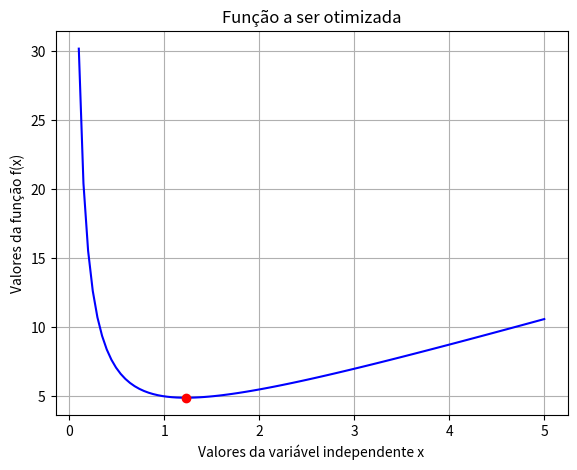

This chart was generated by the following Python code:
# -*- coding: utf-8 -*-
"""
Programa de otimização utilizando o método de Newton-Raphson

Criado em 27 de setembro de 2017

[redacted]
"""
import numpy as np
import matplotlib.pyplot as plt
from math import nan, fabs
#
# define a função a ser otimizada
f=lambda x:2*x+3/x
#
# define a função que calcula a primeira derivada
fL=lambda x:2-3/(x*x)
#
# define a função que calcula a segunda derivada
fLL=lambda x:6/(x*x*x)
#
# define a função que calcula o valor ótimo pelo método de Newton-Raphson
def newton_raphson(x0,tol):
    xk=x0
    maxit=100     # número máximo de iterações
    iter=0        # número de iterações já realizadas
    dx=nan
    while True:
      xk_mais_um=xk-fL(xk)/fLL(xk)
      iter=iter+1
      dx=fabs(xk_mais_um-xk)
      if(dx<tol or iter>maxit):
          break
      else:
          xk=xk_mais_um
    return xk_mais_um,f(xk_mais_um),dx,iter
#
# Chutando um valor inicial
x0=2.0
#
# Definindo um valor de erro máximo
tol=0.01
#
# Chamando função que calcula o valor ótimo
valor_otimo=newton_raphson(x0,tol)
#
# apresentando a solução
print("\nPrograma para minimização de uma função\n\n")
print('O valor de x ótimo é {:6.2f}'.format(valor_otimo[0]))
print('O valor ótimo da função é {:6.2f}'.format(valor_otimo[1]))
print('O valor do erro é {:6.5f}'.format(valor_otimo[2]))
print('O número de iterações para a solução foi {:d}'.format(valor_otimo[3]))

# criando um vetor com 101 valores de x entre 0.1 e 10
x=np.linspace(0.1,5,101)
#
# calculando os 101 valores de y = f(x) correspondentes
y=f(x)
#
# criando um gráfico y versus x
fig = plt.figure()
#
# Adicionando eixos à figura
axes=fig.add_axes([0.1,0.1,0.8,0.8])
#
# Adicionando dados ao gráfico
axes.plot(x,y,'b')
axes.plot(valor_otimo[0],valor_otimo[1],'ro')
#
# Adicionando título nos eixos
axes.set_ylabel('Valores da função f(x)')
axes.set_xlabel('Valores da variável independente x')
axes.set_title('Função a ser otimizada')
plt.grid(True)


